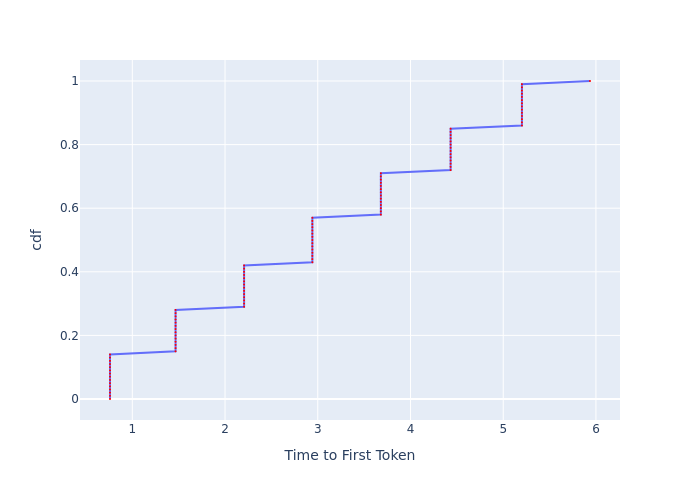

Values plotted in this chart, from the file beside it:
, cdf, Time to First Token
0, 0.0, 0.7596
1, 0.01, 0.7596
2, 0.02, 0.7596
3, 0.03, 0.7596
4, 0.04, 0.7596
5, 0.05, 0.7596
6, 0.06, 0.7596
7, 0.07, 0.7596
8, 0.08, 0.7596
9, 0.09, 0.7596
10, 0.1, 0.7596
11, 0.11, 0.7596
12, 0.12, 0.7596
13, 0.13, 0.7596
14, 0.14, 0.7596
15, 0.15, 1.467
16, 0.16, 1.467
17, 0.17, 1.467
18, 0.18, 1.467
19, 0.19, 1.467
20, 0.2, 1.467
21, 0.21, 1.467
22, 0.22, 1.467
23, 0.23, 1.467
24, 0.24, 1.467
25, 0.25, 1.467
26, 0.26, 1.467
27, 0.27, 1.467
28, 0.28, 1.467
29, 0.29, 2.206
30, 0.3, 2.206
31, 0.31, 2.206
32, 0.32, 2.206
33, 0.33, 2.206
34, 0.34, 2.206
35, 0.35, 2.206
36, 0.36, 2.206
37, 0.37, 2.206
38, 0.38, 2.206
39, 0.39, 2.206
40, 0.4, 2.206
41, 0.41, 2.206
42, 0.42, 2.206
43, 0.43, 2.942
44, 0.44, 2.942
45, 0.45, 2.942
46, 0.46, 2.942
47, 0.47, 2.942
48, 0.48, 2.942
49, 0.49, 2.942
50, 0.5, 2.942
51, 0.51, 2.942
52, 0.52, 2.942
53, 0.53, 2.942
54, 0.54, 2.942
55, 0.55, 2.942
56, 0.56, 2.942
57, 0.57, 2.942
58, 0.58, 3.68
59, 0.59, 3.68
... 41 more rows
